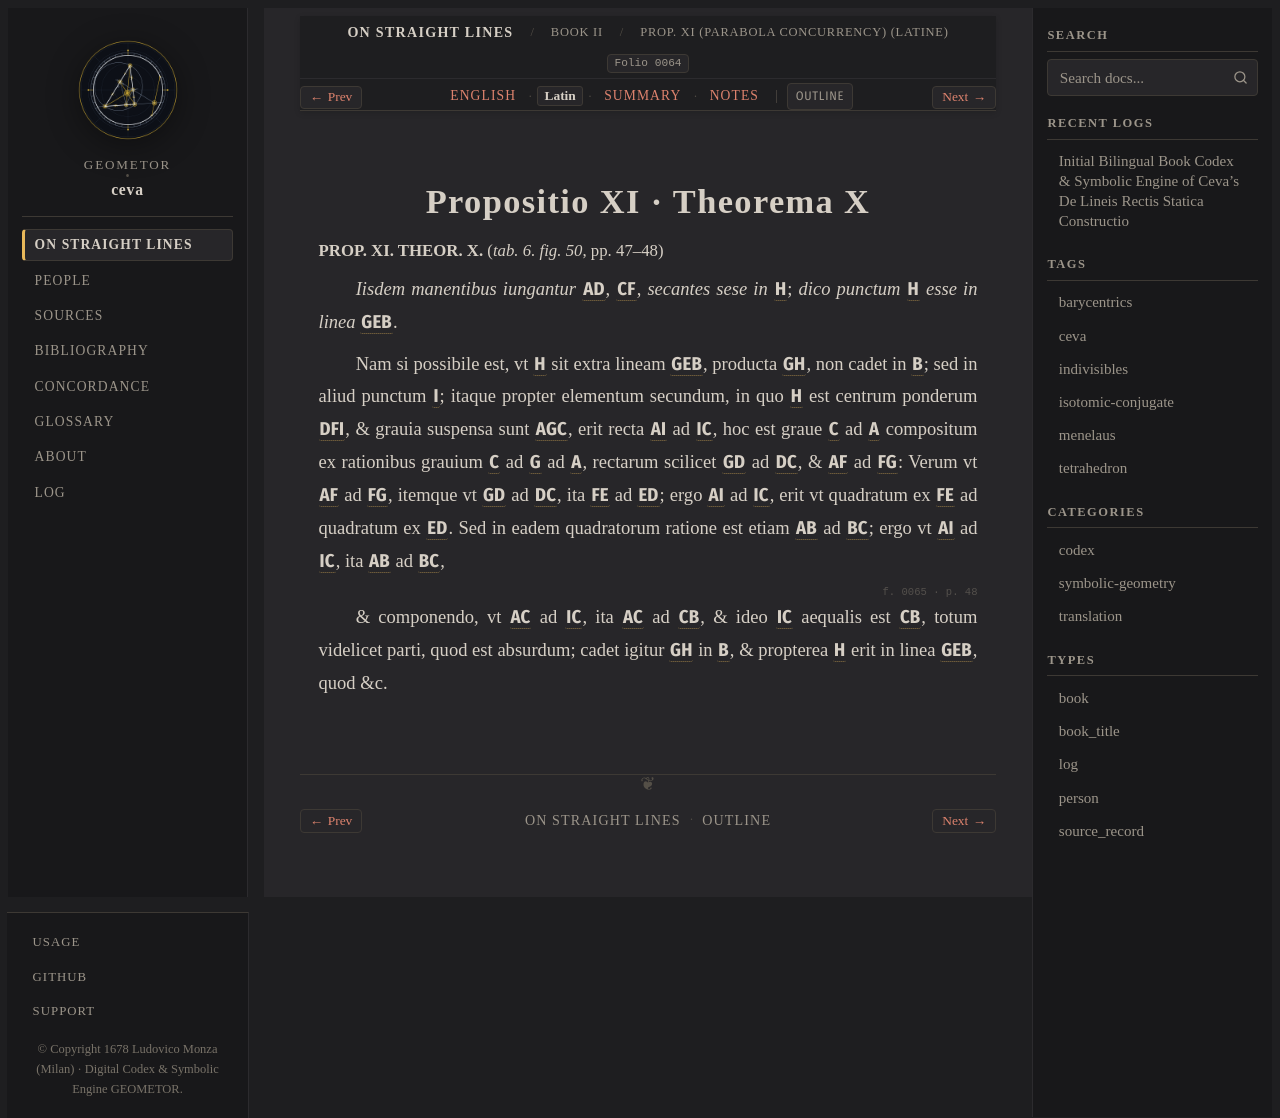

repository: geometor/ceva · page: de_lineis_rectis/liber_secundus/prop_11/la.html · generator: sphinx

:layout: book
:order: 12
:canonical_id: liber_secundus_prop_11
:breadcrumb_title: Prop. XI (Parabola Concurrency) (Latine)
:folio: 0064
:tracks: English: index | Latin: la | Summary: summary | Notes: notes

.. _liber-secundus-prop-11-la:

Propositio XI · Theorema X
==========================

.. folio:: 0064
   :page: p. 47

.. rst-class:: latin-source

**PROP. XI. THEOR. X.** (`tab. 6. fig. 50`, pp. 47–48)

*Iisdem manentibus iungantur* :g:`AD`, :g:`CF`, *secantes sese in* :g:`H`; *dico punctum* :g:`H` *esse in linea* :g:`GEB`.

Nam si possibile est, vt :g:`H` sit extra lineam :g:`GEB`, producta :g:`GH`, non cadet in :g:`B`; sed in aliud punctum :g:`I`; itaque propter elementum secundum, in quo :g:`H` est centrum ponderum :g:`DFI`, & grauia suspensa sunt :g:`AGC`, erit recta :g:`AI` ad :g:`IC`,
hoc est graue :g:`C` ad :g:`A` compositum ex rationibus grauium :g:`C` ad :g:`G` ad :g:`A`, rectarum scilicet :g:`GD` ad :g:`DC`, & :g:`AF` ad :g:`FG`: Verum vt :g:`AF` ad :g:`FG`, itemque vt :g:`GD` ad :g:`DC`, ita :g:`FE` ad :g:`ED`;
ergo :g:`AI` ad :g:`IC`, erit vt quadratum ex :g:`FE` ad quadratum ex :g:`ED`. Sed in eadem quadratorum ratione est etiam :g:`AB` ad :g:`BC`; ergo vt :g:`AI` ad :g:`IC`, ita :g:`AB` ad :g:`BC`,

.. folio:: 0065
   :page: p. 48

& componendo, vt :g:`AC` ad :g:`IC`, ita :g:`AC` ad :g:`CB`, & ideo :g:`IC` aequalis est :g:`CB`, totum videlicet parti, quod est absurdum; cadet igitur :g:`GH` in :g:`B`, & propterea :g:`H` erit in linea :g:`GEB`, quod &c.
